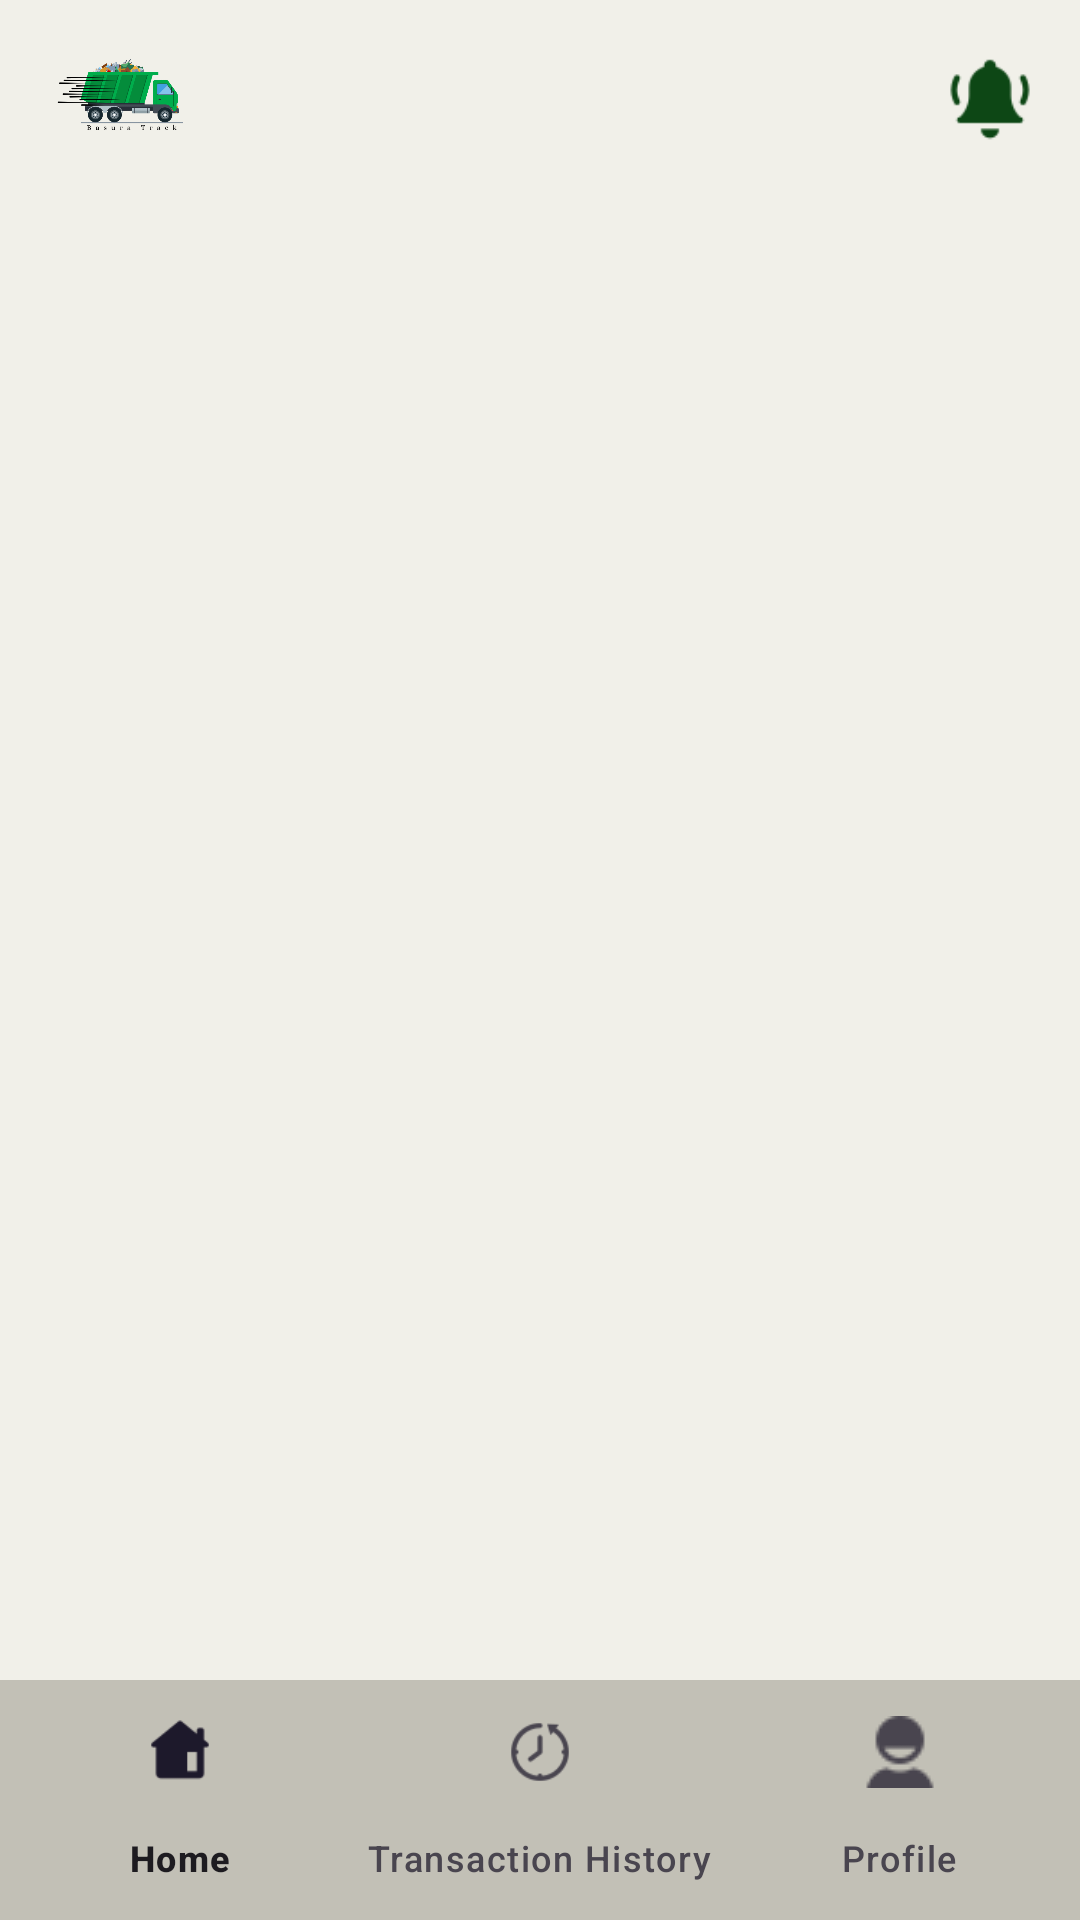

Layout XML and referenced resources for this Android screen:
<!-- AndroidManifest.xml: application theme Theme.BasuraTrack -->
<!-- res/layout/activity_main.xml -->
<?xml version="1.0" encoding="utf-8"?>
<androidx.constraintlayout.widget.ConstraintLayout xmlns:android="http://schemas.android.com/apk/res/android"
    xmlns:app="http://schemas.android.com/apk/res-auto"
    xmlns:tools="http://schemas.android.com/tools"
    android:layout_width="match_parent"
    android:layout_height="match_parent"
    tools:context=".MainActivity">

    <androidx.appcompat.widget.Toolbar
        android:id="@+id/customToolbar"
        android:layout_width="match_parent"
        android:layout_height="?attr/actionBarSize"
        android:background="#F1F0E9"
        android:elevation="4dp"
        android:theme="@style/ThemeOverlay.AppCompat.ActionBar"
        app:layout_constraintEnd_toEndOf="parent"
        app:layout_constraintStart_toStartOf="parent"
        app:layout_constraintTop_toTopOf="parent">

        
        <ImageView
            android:id="@+id/appLogo"
            android:layout_width="50dp"
            android:layout_height="50dp"
            android:layout_gravity="start|center_vertical"
            android:src="@drawable/logo" /> 

        
        <ImageView
            android:id="@+id/notificationIcon"
            android:layout_width="30dp"
            android:layout_height="30dp"
            android:layout_gravity="end|center_vertical"
            android:layout_marginRight="15dp"
            android:src="@drawable/iconsnotification" /> 

    </androidx.appcompat.widget.Toolbar>


    <FrameLayout
        android:id="@+id/frameLayout2"
        android:layout_width="0dp"
        android:layout_height="0dp"
        android:background="#F1F0E9"
        app:layout_constraintBottom_toTopOf="@+id/bottomNavBar"
        app:layout_constraintEnd_toEndOf="parent"
        app:layout_constraintStart_toStartOf="parent"
        app:layout_constraintTop_toBottomOf="@+id/customToolbar" />

    <com.google.android.material.bottomnavigation.BottomNavigationView
        android:id="@+id/bottomNavBar"
        android:layout_width="match_parent"
        android:layout_height="wrap_content"
        android:background="#C2C0B6"
        app:layout_constraintBottom_toBottomOf="parent"
        app:layout_constraintEnd_toEndOf="parent"
        app:layout_constraintStart_toStartOf="parent"
        app:menu="@menu/bottom_nav_bar" />

</androidx.constraintlayout.widget.ConstraintLayout>
<!-- resources referenced by this layout -->
<resources>
  <!-- drawable iconsnotification: png bitmap (drawable, 988 bytes) -->
  <!-- drawable logo: png bitmap (drawable, 46372 bytes) -->
  <style name="Theme.BasuraTrack" parent="Base.Theme.BasuraTrack" />
  <style name="Base.Theme.BasuraTrack" parent="Theme.Material3.DayNight.NoActionBar">
          
          
      </style>
</resources>
